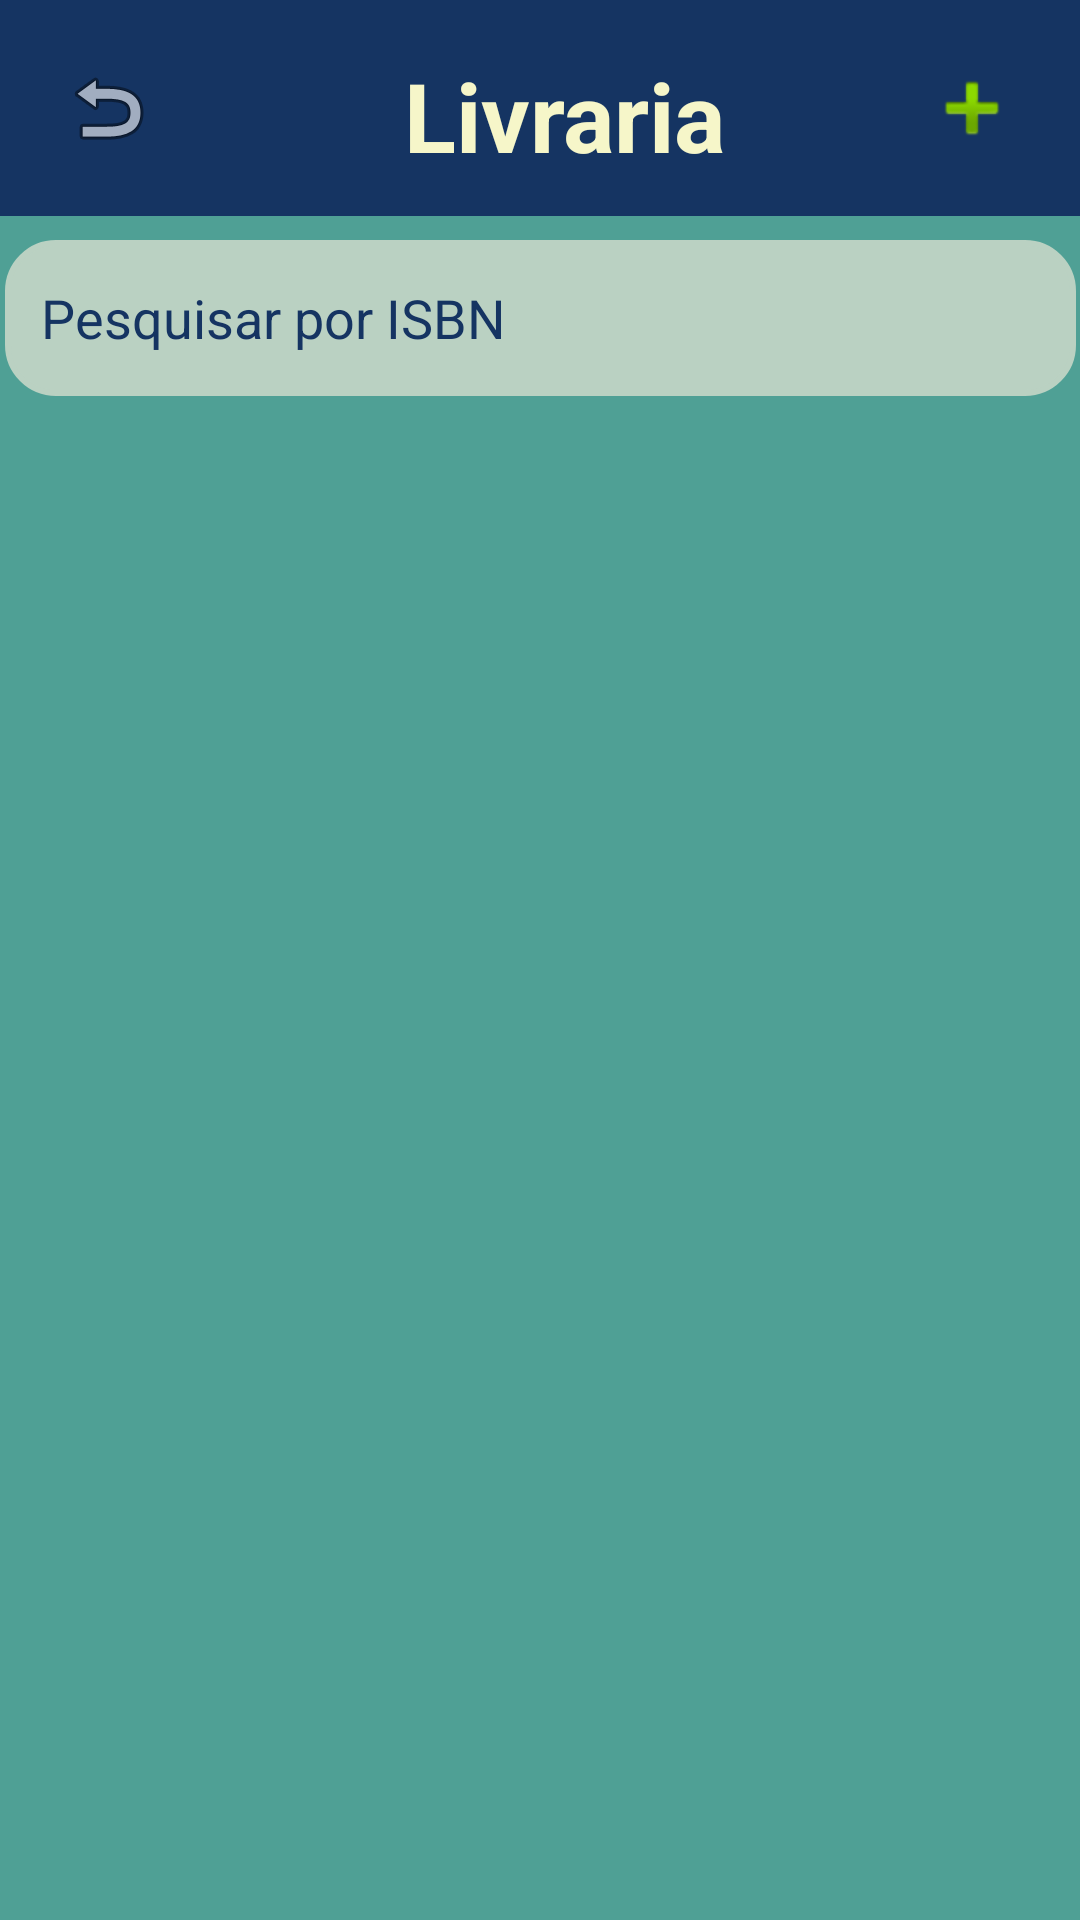

Android layout source for this screen:
<!-- AndroidManifest.xml: activity theme Theme.LivrariaApp -->
<!-- res/layout/activity_listar_livros.xml -->
<androidx.constraintlayout.widget.ConstraintLayout
    xmlns:android="http://schemas.android.com/apk/res/android"
    xmlns:app="http://schemas.android.com/apk/res-auto"
    xmlns:tools="http://schemas.android.com/tools"
    android:layout_width="match_parent"
    android:layout_height="match_parent"
    android:background="#4FA095"
    tools:context=".ListarLivrosActivity">

    <androidx.constraintlayout.widget.ConstraintLayout
        android:id="@+id/topBar"
        android:layout_width="match_parent"
        android:layout_height="wrap_content"
        android:background="#153462"
        android:padding="12dp"
        app:layout_constraintTop_toTopOf="parent">

        <ImageButton
            android:id="@+id/btnLogout"
            android:layout_width="48dp"
            android:layout_height="48dp"
            android:background="@android:color/transparent"
            android:src="@android:drawable/ic_menu_revert"
            android:contentDescription="Voltar"
            app:layout_constraintTop_toTopOf="parent"
            app:layout_constraintStart_toStartOf="parent"
            app:layout_constraintBottom_toBottomOf="parent" />


        <TextView
            android:id="@+id/tvTitulo"
            android:layout_width="wrap_content"
            android:layout_height="wrap_content"
            android:text="Livraria"
            android:textColor="#F6F6C9"
            android:textSize="32sp"
            android:textStyle="bold"
            app:layout_constraintBottom_toBottomOf="parent"
            app:layout_constraintEnd_toEndOf="parent"
            app:layout_constraintHorizontal_bias="0.414"
            app:layout_constraintStart_toEndOf="@id/btnLogout"
            app:layout_constraintTop_toTopOf="parent"
            app:layout_constraintVertical_bias="1.0" />

        <ImageButton
            android:id="@+id/btnAdicionarLivro"
            android:layout_width="48dp"
            android:layout_height="48dp"
            android:background="@android:color/transparent"
            android:src="@android:drawable/ic_input_add"
            android:contentDescription="Adicionar Livro"
            app:layout_constraintEnd_toEndOf="parent"
            app:layout_constraintTop_toTopOf="parent"
            app:layout_constraintBottom_toBottomOf="parent" />
    </androidx.constraintlayout.widget.ConstraintLayout>

    <EditText
        android:id="@+id/etBusca"
        android:layout_width="357dp"
        android:layout_height="52dp"
        android:layout_margin="8dp"
        android:background="@drawable/rounded_edittext"
        android:textCursorDrawable="@drawable/custom_cursor"
        android:hint="Pesquisar por ISBN"
        android:padding="12dp"
        android:textColor="#144BA6"
        android:textColorHint="#153462"
        app:layout_constraintEnd_toEndOf="parent"
        app:layout_constraintStart_toStartOf="parent"
        app:layout_constraintTop_toBottomOf="@id/topBar" />

    <ScrollView
        android:layout_width="match_parent"
        android:layout_height="0dp"
        android:layout_margin="16dp"
        app:layout_constraintTop_toBottomOf="@id/etBusca"
        app:layout_constraintBottom_toBottomOf="parent">

        <LinearLayout
            android:orientation="vertical"
            android:layout_width="match_parent"
            android:layout_height="wrap_content">

            <TextView
                android:id="@+id/tvListaVazia"
                android:layout_width="match_parent"
                android:layout_height="wrap_content"
                android:layout_gravity="center"
                android:gravity="center"
                android:padding="16dp"
                android:text="Nenhum livro encontrado"
                android:textColor="#F6F6C9"
                android:textSize="18sp"
                android:visibility="gone" />

            <androidx.recyclerview.widget.RecyclerView
                android:id="@+id/rvLivros"
                android:layout_width="match_parent"
                android:layout_height="wrap_content"
                android:background="#BAD1C2"
                app:layoutManager="androidx.recyclerview.widget.LinearLayoutManager"
                tools:listitem="@layout/item_livro" />
        </LinearLayout>
    </ScrollView>
</androidx.constraintlayout.widget.ConstraintLayout>
<!-- res/layout/item_livro.xml (included above) -->
<?xml version="1.0" encoding="utf-8"?>
<androidx.cardview.widget.CardView
    xmlns:android="http://schemas.android.com/apk/res/android"
    xmlns:app="http://schemas.android.com/apk/res-auto"
    xmlns:tools="http://schemas.android.com/tools"
    android:layout_width="match_parent"
    android:layout_height="wrap_content"
    android:layout_margin="8dp"
    app:cardCornerRadius="8dp"
    android:id="@+id/main"
    app:cardElevation="4dp"
    android:background="#BAD1C2">

    <LinearLayout
        android:layout_width="match_parent"
        android:layout_height="wrap_content"
        android:orientation="horizontal"
        android:padding="8dp">

        <ImageView
            android:id="@+id/ivCapaLivro"
            android:layout_width="100dp"
            android:layout_height="150dp"
            android:layout_marginEnd="8dp"
            android:scaleType="centerCrop"
            tools:srcCompat="@tools:sample/avatars" />

        <LinearLayout
            android:layout_width="0dp"
            android:layout_height="150dp"
            android:layout_weight="1"
            android:orientation="vertical"
            android:padding="16dp">

            <TextView
                android:id="@+id/tvTitulo"
                android:layout_width="wrap_content"
                android:layout_height="wrap_content"
                android:layout_marginBottom="4dp"
                android:text="Título do Livro: "
                android:textColor="#153462"
                android:textSize="16sp"
                android:textStyle="bold" />

            <Space
                android:layout_width="match_parent"
                android:layout_height="8dp" />

            <TextView
                android:id="@+id/tvEditora"
                android:layout_width="wrap_content"
                android:layout_height="wrap_content"
                android:layout_marginBottom="4dp"
                android:text="Editora: "
                android:textColor="#153462"
                android:textSize="14sp" />

            <Space
                android:layout_width="match_parent"
                android:layout_height="8dp" />

            <TextView
                android:id="@+id/tvAutor"
                android:layout_width="wrap_content"
                android:layout_height="wrap_content"
                android:layout_marginBottom="4dp"
                android:text="Autor: "
                android:textColor="#153462"
                android:textSize="14sp" />

            <Space
                android:layout_width="match_parent"
                android:layout_height="8dp" />

            <TextView
                android:id="@+id/tvIsbn"
                android:layout_width="wrap_content"
                android:layout_height="wrap_content"
                android:text="ISBN: "
                android:textColor="#153462"
                android:textSize="14sp" />
        </LinearLayout>

    </LinearLayout>
</androidx.cardview.widget.CardView>
<!-- resources referenced by this layout -->
<resources>
  <!-- drawable custom_cursor (drawable) -->
  <?xml version="1.0" encoding="utf-8"?>
  <shape xmlns:android="http://schemas.android.com/apk/res/android" android:shape="rectangle">
      <size android:width="2dp" />
      <solid android:color="#153462"/>
  </shape>
  <!-- drawable rounded_edittext (drawable) -->
  <?xml version="1.0" encoding="utf-8"?>
  <shape xmlns:android="http://schemas.android.com/apk/res/android"
      android:shape="rectangle">
  
      
      <solid android:color="#BAD1C2"/>
  
      
      <corners android:radius="16dp"/>
  
      
      <stroke android:width="2dp" android:color="#BAD1C2"/>
  </shape>
  <style name="Theme.LivrariaApp" parent="Theme.AppCompat.Light.NoActionBar">
          <item name="colorPrimary">#4FA095</item>
          <item name="colorPrimaryDark">#153462</item>
          <item name="colorAccent">#BAD1C2</item>
          <item name="android:windowBackground">#4FA095</item>
      </style>
</resources>
